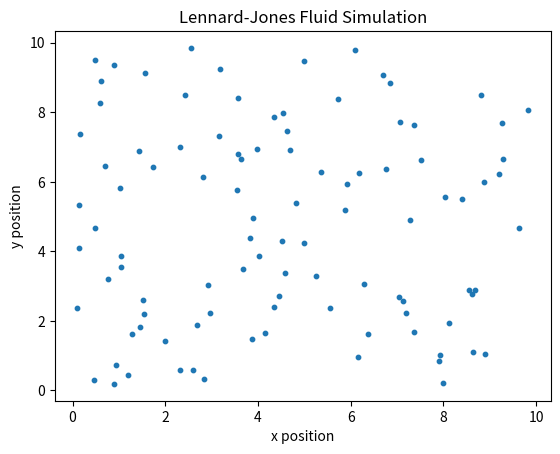

The matplotlib source for this figure:
import numpy as np
import matplotlib.pyplot as plt

# Parameters
n_particles = 100  # Number of particles
box_size = 10.0  # Simulation box size
dt = 0.01  # Time step
n_steps = 1000  # Number of simulation steps
epsilon, sigma = 1.0, 1.0  # Lennard-Jones parameters
cutoff = 0.1 * sigma  # Cutoff distance to avoid division by zero

# Initialize particle positions and velocities
positions = np.random.rand(n_particles, 2) * box_size
velocities = np.random.randn(n_particles, 2)

# Molecular dynamics simulation loop
for step in range(n_steps):
    forces = np.zeros((n_particles, 2))

    # Calculate forces
    for i in range(n_particles):
        for j in range(i + 1, n_particles):
            rij = positions[i] - positions[j]
            r = np.linalg.norm(rij)
            if r < 3 * sigma and r > cutoff:
                f = 48 * epsilon * (sigma**12 / r**13 - 0.5 * sigma**6 / r**7) * rij / r
                forces[i] += f
                forces[j] -= f

    # Update velocities and positions
    velocities += forces * dt
    positions += velocities * dt

    # Apply periodic boundary conditions
    positions = np.mod(positions, box_size)

# Plot final positions
plt.scatter(positions[:, 0], positions[:, 1], s=10)
plt.xlabel("x position")
plt.ylabel("y position")
plt.title("Lennard-Jones Fluid Simulation")
plt.show()